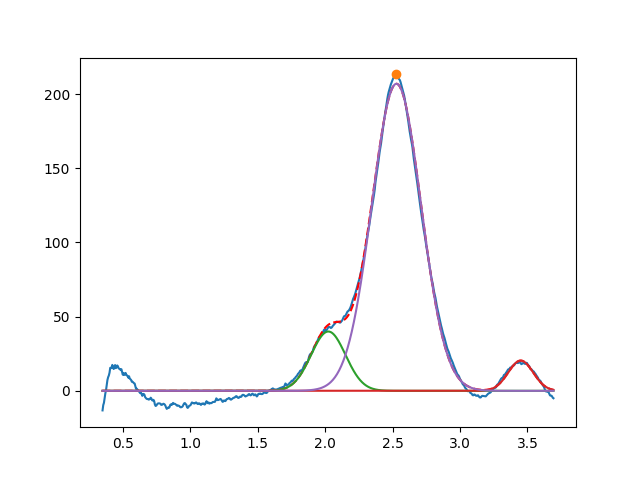

The table this chart was drawn from, first rows:
2.023556997945800795e+00, 3.999999970149269757e+01, 2.999999999999999334e-01, 9.999999999999998890e-01
3.450000000000000622e+00, 2.039242635497502576e+01, 2.175024555052425257e-01, 9.999999999999998890e-01
2.528777014562796133e+00, 2.069944991277590702e+02, 4.299215813108187012e-01, 9.999999999999998890e-01
